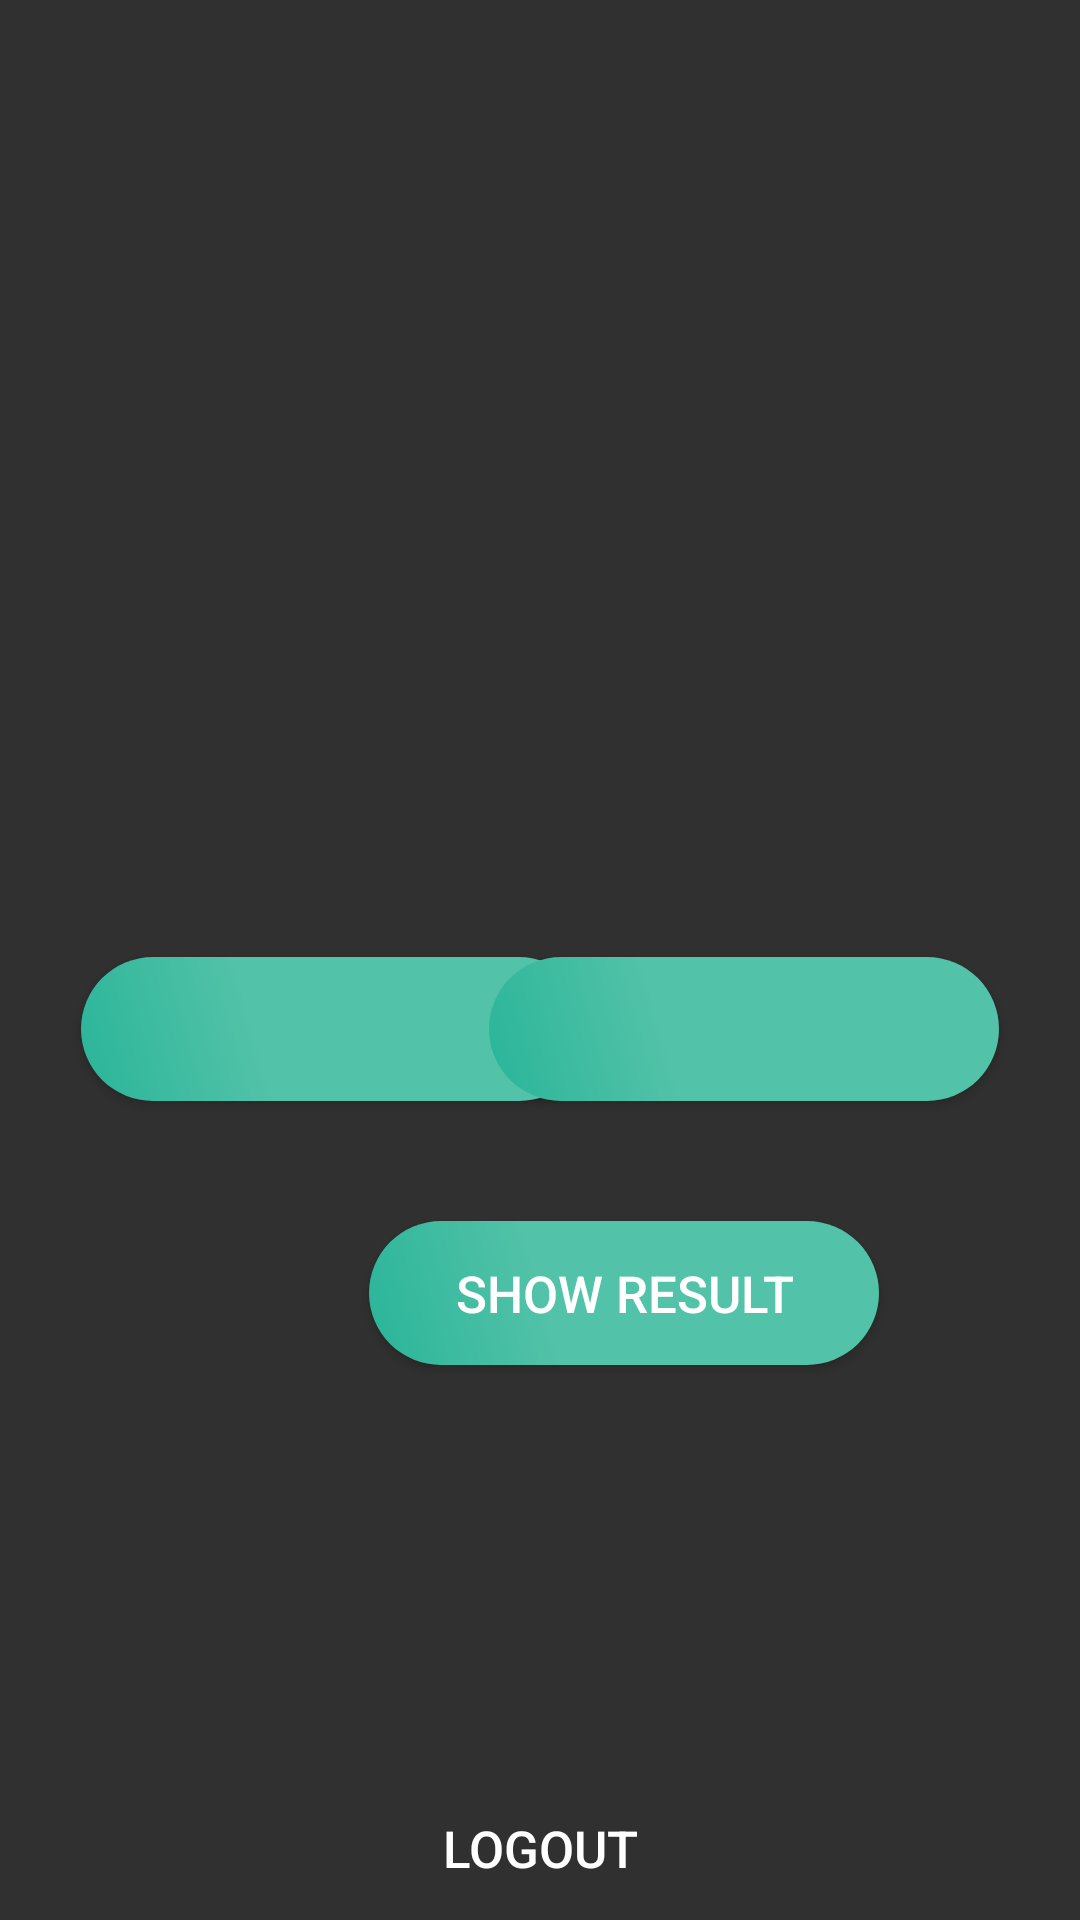

Layout XML and referenced resources for this Android screen:
<!-- AndroidManifest.xml: application theme AppTheme -->
<!-- res/layout/activity_home.xml -->
<RelativeLayout xmlns:android="http://schemas.android.com/apk/res/android"
    xmlns:app="http://schemas.android.com/apk/res-auto"
    android:layout_width="match_parent"
    android:layout_height="match_parent"
    android:fillViewport="true"
    android:layoutDirection="locale">

    <TextView
        android:id="@+id/person"
        android:layout_width="wrap_content"
        android:layout_height="wrap_content"
        android:layout_alignParentTop="true"
        android:layout_centerHorizontal="true"
        android:layout_marginTop="271dp"
        android:gravity="center"
        android:textColor="#ffff"
        android:textSize="32dp" />


    <TextView
        android:id="@+id/questions"
        android:layout_width="wrap_content"
        android:layout_height="wrap_content"
        android:layout_centerInParent="true"
        android:gravity="center"
        android:text=""
        android:textColor="#ffff"
        android:textSize="20dp" />

    <Button
        android:id="@+id/choice1"
        android:layout_width="170dp"
        android:layout_height="wrap_content"
        android:layout_alignParentBottom="true"
        android:layout_alignParentStart="true"
        android:layout_marginBottom="273dp"
        android:layout_marginStart="27dp"
        android:background="@drawable/button_shape"
        android:onClick="c1"
        android:text=""
        android:textColor="#ffff"
        android:textSize="17sp" />

    <Button
        android:id="@+id/choice2"
        android:layout_width="170dp"
        android:layout_height="wrap_content"
        android:layout_alignParentEnd="true"
        android:layout_alignTop="@+id/choice1"
        android:layout_marginEnd="27dp"
        android:background="@drawable/button_shape"
        android:onClick="c2"
        android:text=""
        android:textColor="#ffff"
        android:textSize="17sp" />

    <Button
android:id="@+id/res"
        android:layout_width="170dp"
        android:layout_height="wrap_content"
        android:layout_alignParentStart="true"
        android:layout_alignParentBottom="true"
        android:layout_marginStart="123dp"
        android:layout_marginBottom="185dp"
        android:background="@drawable/button_shape"
        android:text="Show Result"
        android:textColor="#ffff"
        android:onClick="res"
        android:textSize="17sp" />


    <Button


        android:layout_width="170dp"
        android:layout_height="wrap_content"
        android:layout_alignParentBottom="true"
        android:layout_centerHorizontal="true"
        android:background="@android:color/transparent"
        android:onClick="logOut"
        android:text="Logout"
        android:textColor="#ffff"
        android:textSize="17sp" />





</RelativeLayout>
<!-- resources referenced by this layout -->
<resources>
  <!-- drawable button_shape (drawable) -->
  <?xml version="1.0" encoding="utf-8"?>
  <shape xmlns:android="http://schemas.android.com/apk/res/android" android:shape="rectangle" >
      <corners
          android:radius="26dp"
          />
      <gradient
          android:angle="45"
          android:centerX="35%"
          android:centerColor="#52C2A8"
          android:startColor="#2AB599"
          android:endColor="#52C2A8"
          android:type="linear"
          />
      <padding
          android:left="0dp"
          android:top="0dp"
          android:right="0dp"
          android:bottom="0dp"
          />
      <size
          android:width="270dp"
          android:height="45dp"
          />
  
  </shape>
  <style name="AppTheme" parent="Theme.AppCompat.NoActionBar">
          
          <item name="android:windowTranslucentStatus">true</item>
          <item name="android:windowTranslucentNavigation">true</item>
          <item name="colorPrimary">@color/colorPrimary</item>
          <item name="colorPrimaryDark">@color/colorPrimaryDark</item>
          <item name="colorAccent">@color/colorAccent</item>
          style="@style/Widget.AppCompat.Button.Colored"
      </style>
  <color name="colorPrimary">#3C3C3E</color>
  <color name="colorPrimaryDark">#0f0f0f</color>
  <color name="colorAccent">#2196F3</color>
</resources>
